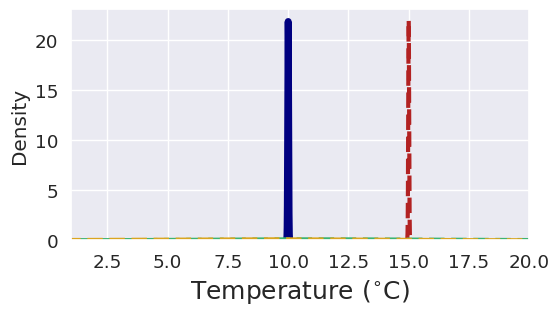

This chart was generated by the following Python code: (Note: this script raises an exception after producing the figure.)
# -*- coding: utf-8 -*-
"""
Created on Thu Jan 10 11:38:49 2019

@author: nooteboom
"""

import numpy as np
from matplotlib.pylab import plt
import seaborn as sns
import matplotlib
from matplotlib.font_manager import FontProperties

hfont = {'fontname':'Helvetica'}

sns.set(style='darkgrid', font='Helvetica', font_scale=1.2)

fontP = FontProperties()
fontP.set_size('large')

sigma = 0.01

LPDF = np.random.normal(10,sigma,3000)
APDF1 = np.random.normal(15,sigma,3000)
APDF2 = np.append(np.random.normal(10,sigma,2000), np.random.normal(15,sigma,1000))
APDF3 = np.append(np.random.normal(10,sigma,2000), np.random.normal(5,sigma,1000))

#%%
fig = plt.figure(figsize=(13,3))
ax = fig.add_subplot(122)
sns.kdeplot(LPDF, bw=1.5, linewidth = 5, label='LPDF', color='navy');
sns.kdeplot(APDF1, bw=1.5, linewidth = 3, label='APDF1', color='firebrick', linestyle='--');
sns.kdeplot(APDF2, bw=1.5, linewidth = 3, label='APDF2', color='mediumseagreen', linestyle='--');
sns.kdeplot(APDF3, bw=1.5, linewidth = 3, label='APDF3', color='goldenrod', linestyle='--');
plt.xlabel('Temperature ($^{\circ}$C)', fontsize=18, **hfont)
plt.xlim(1,20)
for tick in ax.xaxis.get_major_ticks(): tick.label.set_fontsize(16) ;
for tick in ax.yaxis.get_major_ticks(): tick.label.set_fontsize(16) ;
plt.title('(b)', fontsize=18, **hfont)
#%%
xL = 0; yL = 0;
sigma = 6
bias = 20

res = 3

x1 = np.random.normal(xL+bias,sigma,3000)[::res]
x2 = np.append(np.random.normal(xL,sigma,2000) , np.random.normal(xL+bias,sigma,1000))[::res]
x3 = np.append(np.random.normal(xL,sigma,2000) , np.random.normal(xL-bias,sigma,1000))[::res]
y1 = np.random.normal(yL+bias,sigma,3000)[::res]
y2 = np.append(np.random.normal(yL,sigma,2000) , np.random.normal(yL+bias,sigma,1000))[::res]
y3 = np.append(np.random.normal(yL,sigma,2000) , np.random.normal(yL-bias,sigma,1000))[::res]

def temp(x,y):
    res = np.zeros(x.shape)
    for i in range(x.shape[0]):
        for j in range(x.shape[1]):
            if(np.sqrt(x[i,j]**2 + y[i,j]**2) != 0):
                res[i,j] = 10+0.5*bias/80.*(x[i,j] + y[i,j])
                #/np.float(np.sqrt(x[i,j]**2 + y[i,j]**2))
            else: 
                res[i,j] = 10
    return res
lon, lat = np.mgrid[-40:40,-40:40]
T = temp(lon, lat)

sns.set_style("dark")
ax = fig.add_subplot(121)
plt.scatter(x1,y1,color='firebrick',alpha=0.15)
plt.scatter(x2,y2,color='mediumseagreen',alpha=0.15)
plt.scatter(x3,y3,color='goldenrod',alpha=0.15)
plt.scatter(xL,yL, color='navy')
levels = [2.5,7.5,12.5, 17.5]
CS = ax.contour(lon, lat, T, levels = [2.5,7.5,12.5, 17.5], linewidths=1, colors='k')
fmt = '%r $^{\circ}$C'
ax.clabel(CS, inline=1, fontsize=10, fmt=fmt, **hfont)
plt.xlabel('$^{\circ}$E', fontsize=18, **hfont)
plt.ylabel('$^{\circ}$N', fontsize=18, **hfont)
ax.tick_params(labelbottom=False, labelleft=False) 
plt.title('(a)', fontsize=18, **hfont)
plt.xlim(-40,40)
plt.ylim(-40,40)

plt.savefig('/Users/<user>/Documents/PhD/firstpaper/articleplots/plots/' + 'illustration_PDFS.pdf', bbox_inches="tight")
plt.show()